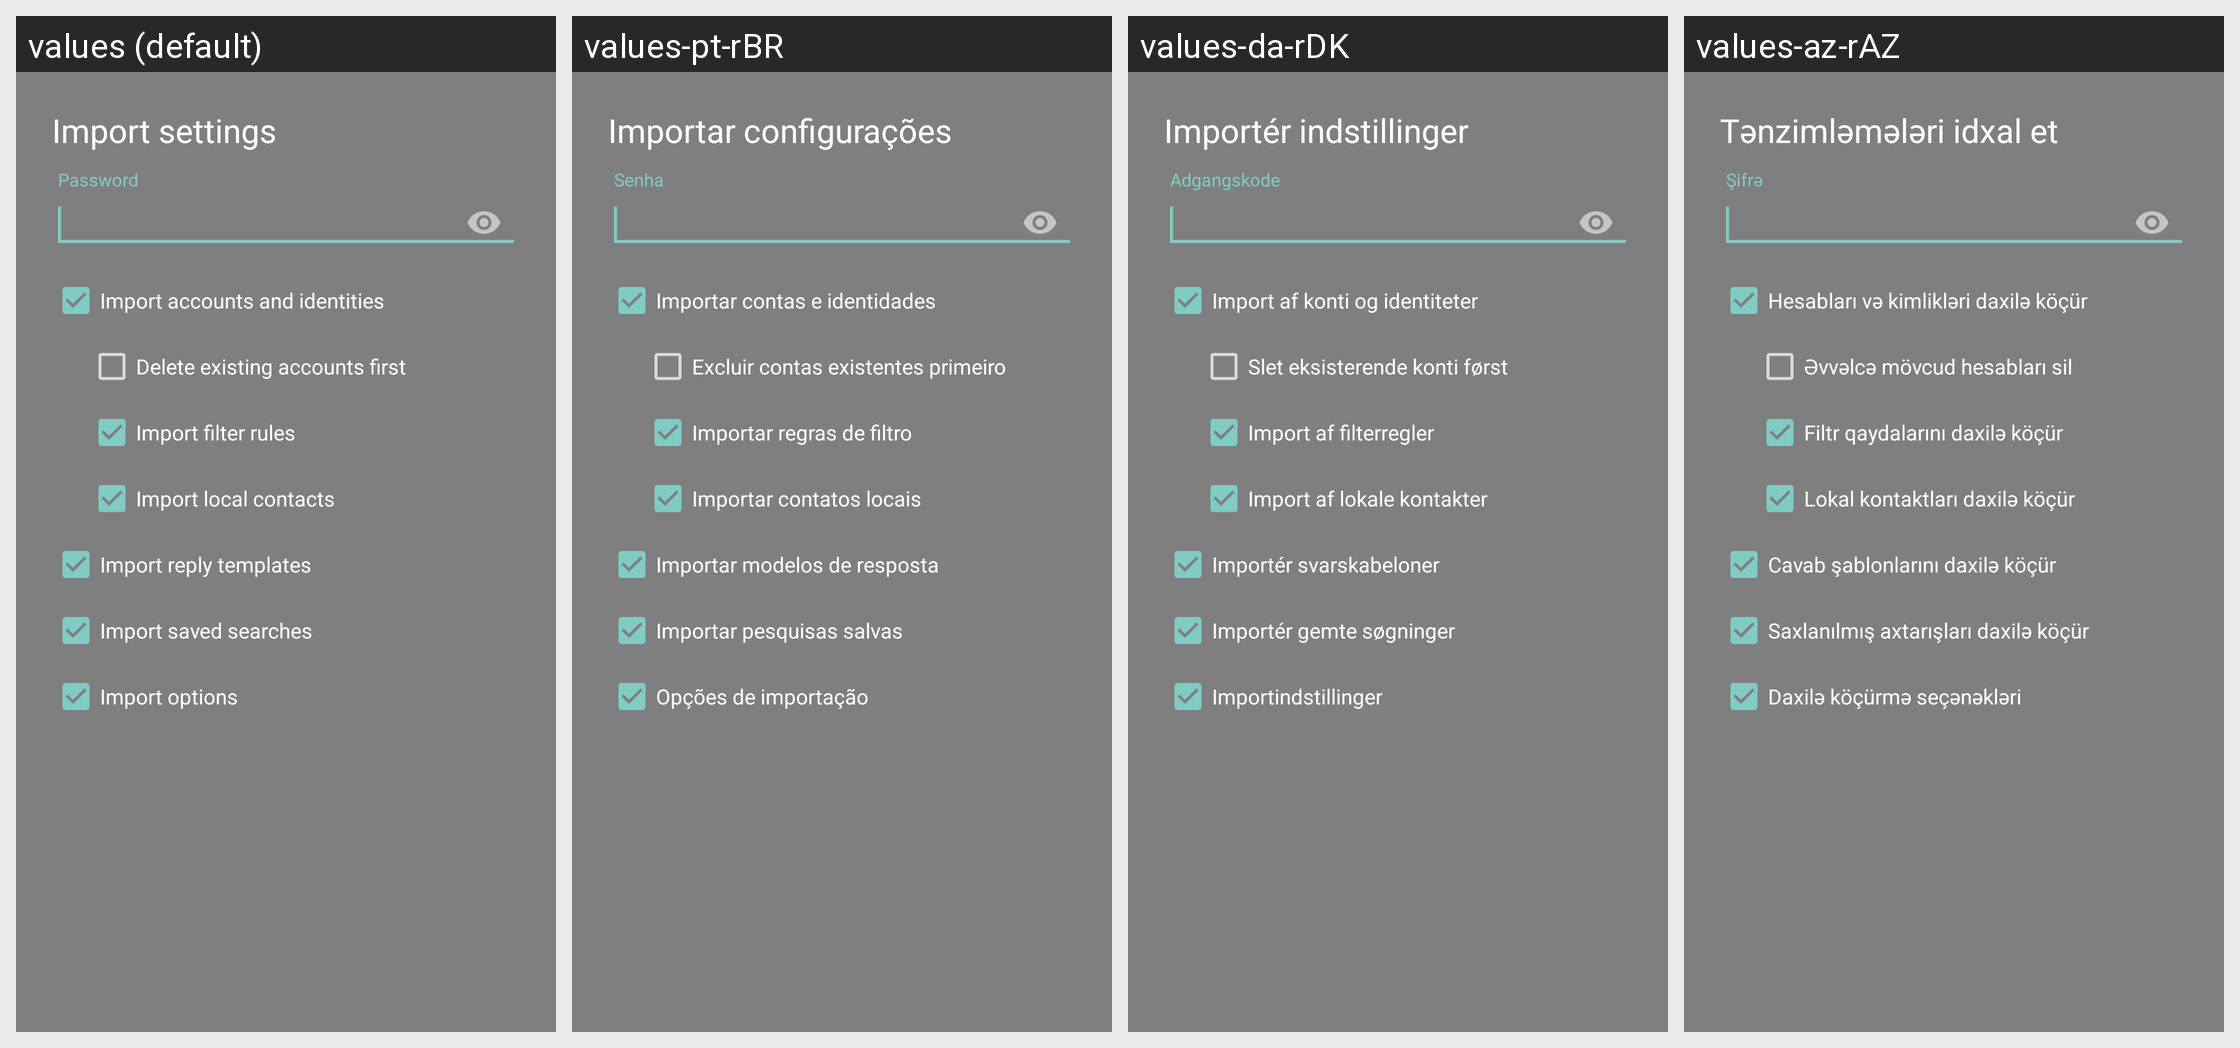

This grid shows one Android layout under several languages. Give, for every string resource on the screen, its name, the default text and each shown locale's text.
Android screen res/layout/dialog_import.xml rendered under 4 locales, left to right: values (default), values-pt-rBR, values-da-rDK, values-az-rAZ. Device: Nexus 5 (rendered at 1080×1920; each locale shown at half size, 540×960, under a caption strip naming it); theme Theme.AppCompat.TranslucentSplash.
Other locales in the repository, not shown: values-af, values-af-rZA, values-ar, values-ar-rBH, values-ar-rEG, values-ar-rSA, values-ar-rYE, values-az, values-ba-rRU, values-be-rBY, values-bg-rBG, values-bn-rBD, values-bn-rIN, values-bs-rBA, values-ca, values-ca-rES, values-cs, values-cs-rCZ, values-da, values-de, values-de-rAT, values-de-rCH, values-de-rDE, values-de-rLI, values-el, values-el-rGR, values-en, values-en-rGB, values-es-rES, values-et-rEE, values-eu-rES, values-fa, values-fa-rIR, values-fi, values-fi-rFI, values-fr, values-fr-rCA, values-fr-rFR, values-fy-rNL, values-gl-rES, values-he, values-hi-rIN, values-hr-rHR, values-hu, values-hu-rHU, values-hy-rAM, values-in-rID, values-it, values-it-rIT, values-iw, values-iw-rIL, values-ja, values-ja-rJP, values-ka-rGE, values-kk-rKZ, values-ko, values-ko-rKR, values-lt-rLT, values-lv-rLV, values-nb, values-nb-rNO, values-nl, values-nl-rNL, values-nn-rNO, values-no, values-no-rNO, values-or-rIN, values-pl, values-pl-rPL, values-pt-rPT, values-ro, values-ro-rRO, values-ru, values-ru-rRU, values-sat-rIN, values-si-rLK, values-sk-rSK, values-sl-rSI, values-sq-rAL, values-sr, values-sr-rSP, values-sv-rSE, values-szl-rPL, values-ta-rIN, values-tr, values-tr-rTR, values-tt-rRU, values-uk, values-uk-rUA, values-vi, values-vi-rVN, values-zh-rCN, values-zh-rTW.
Strings drawn on this screen, with the default value and each locale's value (text and hints the layout hard-codes, and strings that could not be matched under every locale, appear in the picture but are not listed):

title_setup_import_accounts
  values: Import accounts and identities
  values-pt-rBR: Importar contas e identidades
  values-da-rDK: Import af konti og identiteter
  values-az-rAZ: Hesabları və kimlikləri daxilə köçür

title_setup_import_delete
  values: Delete existing accounts first
  values-pt-rBR: Excluir contas existentes primeiro
  values-da-rDK: Slet eksisterende konti først
  values-az-rAZ: Əvvəlcə mövcud hesabları sil

title_setup_import_rules
  values: Import filter rules
  values-pt-rBR: Importar regras de filtro
  values-da-rDK: Import af filterregler
  values-az-rAZ: Filtr qaydalarını daxilə köçür

title_setup_import_contacts
  values: Import local contacts
  values-pt-rBR: Importar contatos locais
  values-da-rDK: Import af lokale kontakter
  values-az-rAZ: Lokal kontaktları daxilə köçür

title_setup_import_answers
  values: Import reply templates
  values-pt-rBR: Importar modelos de resposta
  values-da-rDK: Importér svarskabeloner
  values-az-rAZ: Cavab şablonlarını daxilə köçür

title_setup_import_searches
  values: Import saved searches
  values-pt-rBR: Importar pesquisas salvas
  values-da-rDK: Importér gemte søgninger
  values-az-rAZ: Saxlanılmış axtarışları daxilə köçür

title_setup_import_settings
  values: Import options
  values-pt-rBR: Opções de importação
  values-da-rDK: Importindstillinger
  values-az-rAZ: Daxilə köçürmə seçənəkləri
